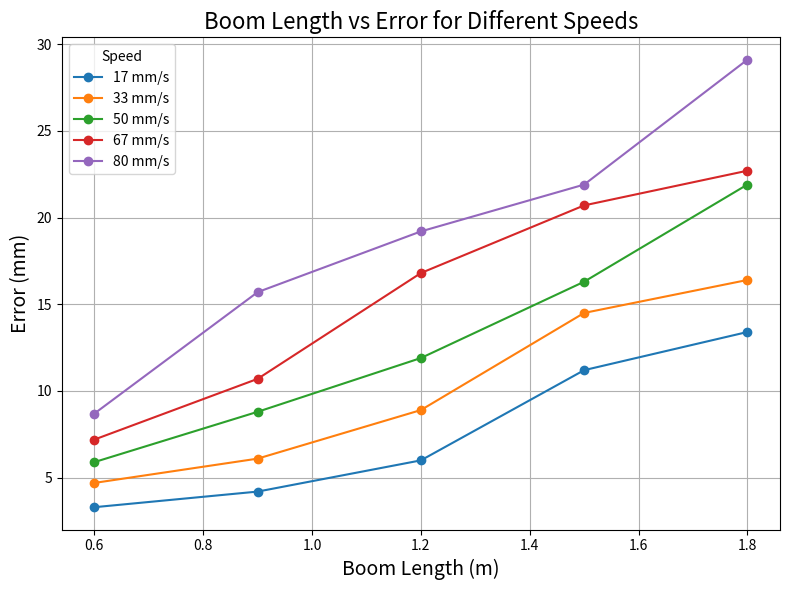

This figure's Python source: (Note: this script raises an exception after producing the figure.)
import matplotlib.pyplot as plt
import numpy as np

# === Define boom lengths (x-axis) ===
lengths = np.array([0.6, 0.9, 1.2, 1.5, 1.8])

# === Error data for each speed ===
# Format: one list per speed (y-values)

# SQUARE ACCURACY DATA
error_17 = [3.3, 4.2, 6.0, 11.2, 13.4]
error_33 = [4.7, 6.1, 8.9, 14.5, 16.4]
error_50 = [5.9, 8.8, 11.9, 16.3, 21.9]
error_67 = [7.2, 10.7, 16.8, 20.7, 22.7]
error_80 = [8.7, 15.7, 19.2, 21.9, 29.1]

# AVG TRIAL PRECISION DATA
# error_17 = [1.6, 1.7, 3.2, 2.9, 4.5]
# error_33 = [1.9, 3.1, 4.8, 5.2, 7.5]
# error_50 = [2.3, 5.6, 7.5, 6.8, 8.5]
# error_67 = [2.8, 4.6, 10.0, 9.2, 10.6]
# error_80 = [3.1, 9.9, 10.5, 10.5, 13.9]


# === Plot ===
plt.figure(figsize=(8, 6))
plt.plot(lengths, error_17, label='17 mm/s', marker='o')
plt.plot(lengths, error_33, label='33 mm/s', marker='o')
plt.plot(lengths, error_50, label='50 mm/s', marker='o')
plt.plot(lengths, error_67, label='67 mm/s', marker='o')
plt.plot(lengths, error_80, label='80 mm/s', marker='o')

plt.xlabel("Boom Length (m)", fontsize=14)
plt.ylabel("Error (mm)", fontsize=14)
plt.title("Boom Length vs Error for Different Speeds", fontsize=16)
plt.grid(True)
plt.legend(title="Speed")
plt.tight_layout()
plt.savefig("plots/length_vs_error_by_speed.png", dpi=300)
plt.show()
